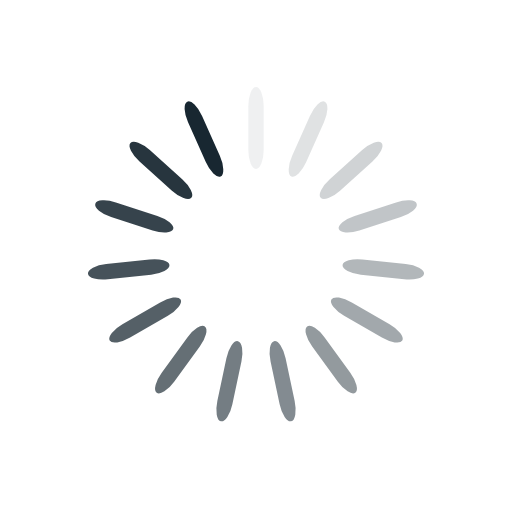
t = 0.00 s
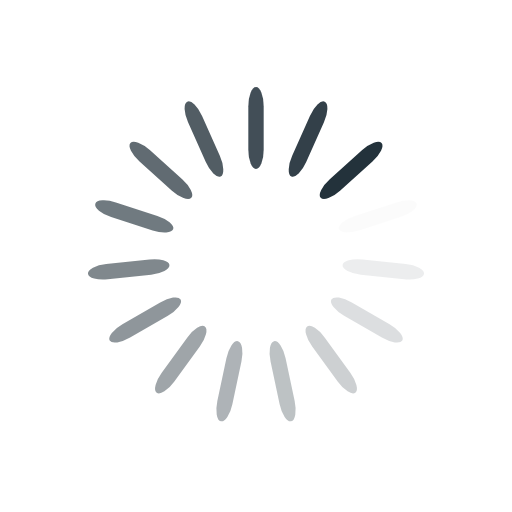
t = 0.25 s
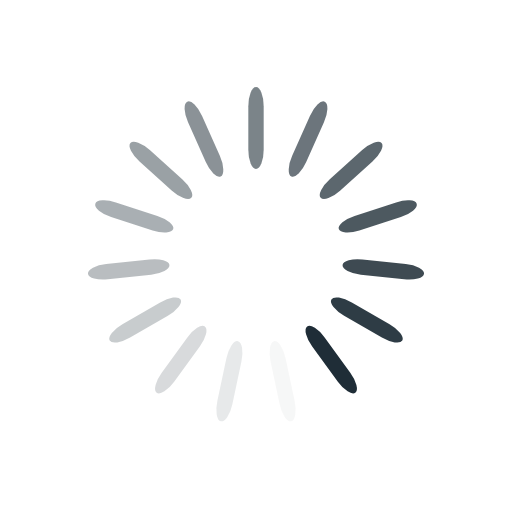
t = 0.50 s
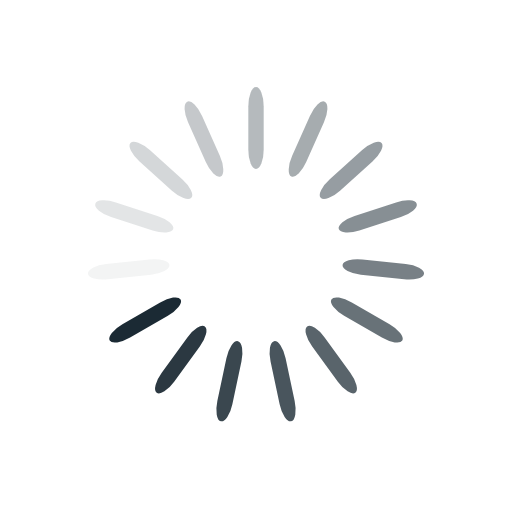
t = 0.75 s

The animated SVG that drew these frames (rendered in a browser with its animation timeline set to each time). Animation: 15 SMIL elements (animate=15); one cycle of 1.00 s, repeats indefinitely.

<svg class="lds-spinner" width="200px"  height="200px"  xmlns="http://www.w3.org/2000/svg" xmlns:xlink="http://www.w3.org/1999/xlink" viewBox="0 0 100 100" preserveAspectRatio="xMidYMid" style="background: none;"><g transform="rotate(0 50 50)">
  <rect x="48.5" y="17" rx="10.67" ry="3.74" width="3" height="16" fill="#182731">
    <animate attributeName="opacity" values="1;0" times="0;1" dur="1s" begin="-0.9333333333333333s" repeatCount="indefinite"></animate>
  </rect>
</g><g transform="rotate(24 50 50)">
  <rect x="48.5" y="17" rx="10.67" ry="3.74" width="3" height="16" fill="#182731">
    <animate attributeName="opacity" values="1;0" times="0;1" dur="1s" begin="-0.8666666666666667s" repeatCount="indefinite"></animate>
  </rect>
</g><g transform="rotate(48 50 50)">
  <rect x="48.5" y="17" rx="10.67" ry="3.74" width="3" height="16" fill="#182731">
    <animate attributeName="opacity" values="1;0" times="0;1" dur="1s" begin="-0.8s" repeatCount="indefinite"></animate>
  </rect>
</g><g transform="rotate(72 50 50)">
  <rect x="48.5" y="17" rx="10.67" ry="3.74" width="3" height="16" fill="#182731">
    <animate attributeName="opacity" values="1;0" times="0;1" dur="1s" begin="-0.7333333333333333s" repeatCount="indefinite"></animate>
  </rect>
</g><g transform="rotate(96 50 50)">
  <rect x="48.5" y="17" rx="10.67" ry="3.74" width="3" height="16" fill="#182731">
    <animate attributeName="opacity" values="1;0" times="0;1" dur="1s" begin="-0.6666666666666666s" repeatCount="indefinite"></animate>
  </rect>
</g><g transform="rotate(120 50 50)">
  <rect x="48.5" y="17" rx="10.67" ry="3.74" width="3" height="16" fill="#182731">
    <animate attributeName="opacity" values="1;0" times="0;1" dur="1s" begin="-0.6s" repeatCount="indefinite"></animate>
  </rect>
</g><g transform="rotate(144 50 50)">
  <rect x="48.5" y="17" rx="10.67" ry="3.74" width="3" height="16" fill="#182731">
    <animate attributeName="opacity" values="1;0" times="0;1" dur="1s" begin="-0.5333333333333333s" repeatCount="indefinite"></animate>
  </rect>
</g><g transform="rotate(168 50 50)">
  <rect x="48.5" y="17" rx="10.67" ry="3.74" width="3" height="16" fill="#182731">
    <animate attributeName="opacity" values="1;0" times="0;1" dur="1s" begin="-0.4666666666666667s" repeatCount="indefinite"></animate>
  </rect>
</g><g transform="rotate(192 50 50)">
  <rect x="48.5" y="17" rx="10.67" ry="3.74" width="3" height="16" fill="#182731">
    <animate attributeName="opacity" values="1;0" times="0;1" dur="1s" begin="-0.4s" repeatCount="indefinite"></animate>
  </rect>
</g><g transform="rotate(216 50 50)">
  <rect x="48.5" y="17" rx="10.67" ry="3.74" width="3" height="16" fill="#182731">
    <animate attributeName="opacity" values="1;0" times="0;1" dur="1s" begin="-0.3333333333333333s" repeatCount="indefinite"></animate>
  </rect>
</g><g transform="rotate(240 50 50)">
  <rect x="48.5" y="17" rx="10.67" ry="3.74" width="3" height="16" fill="#182731">
    <animate attributeName="opacity" values="1;0" times="0;1" dur="1s" begin="-0.26666666666666666s" repeatCount="indefinite"></animate>
  </rect>
</g><g transform="rotate(264 50 50)">
  <rect x="48.5" y="17" rx="10.67" ry="3.74" width="3" height="16" fill="#182731">
    <animate attributeName="opacity" values="1;0" times="0;1" dur="1s" begin="-0.2s" repeatCount="indefinite"></animate>
  </rect>
</g><g transform="rotate(288 50 50)">
  <rect x="48.5" y="17" rx="10.67" ry="3.74" width="3" height="16" fill="#182731">
    <animate attributeName="opacity" values="1;0" times="0;1" dur="1s" begin="-0.13333333333333333s" repeatCount="indefinite"></animate>
  </rect>
</g><g transform="rotate(312 50 50)">
  <rect x="48.5" y="17" rx="10.67" ry="3.74" width="3" height="16" fill="#182731">
    <animate attributeName="opacity" values="1;0" times="0;1" dur="1s" begin="-0.06666666666666667s" repeatCount="indefinite"></animate>
  </rect>
</g><g transform="rotate(336 50 50)">
  <rect x="48.5" y="17" rx="10.67" ry="3.74" width="3" height="16" fill="#182731">
    <animate attributeName="opacity" values="1;0" times="0;1" dur="1s" begin="0s" repeatCount="indefinite"></animate>
  </rect>
</g></svg>
